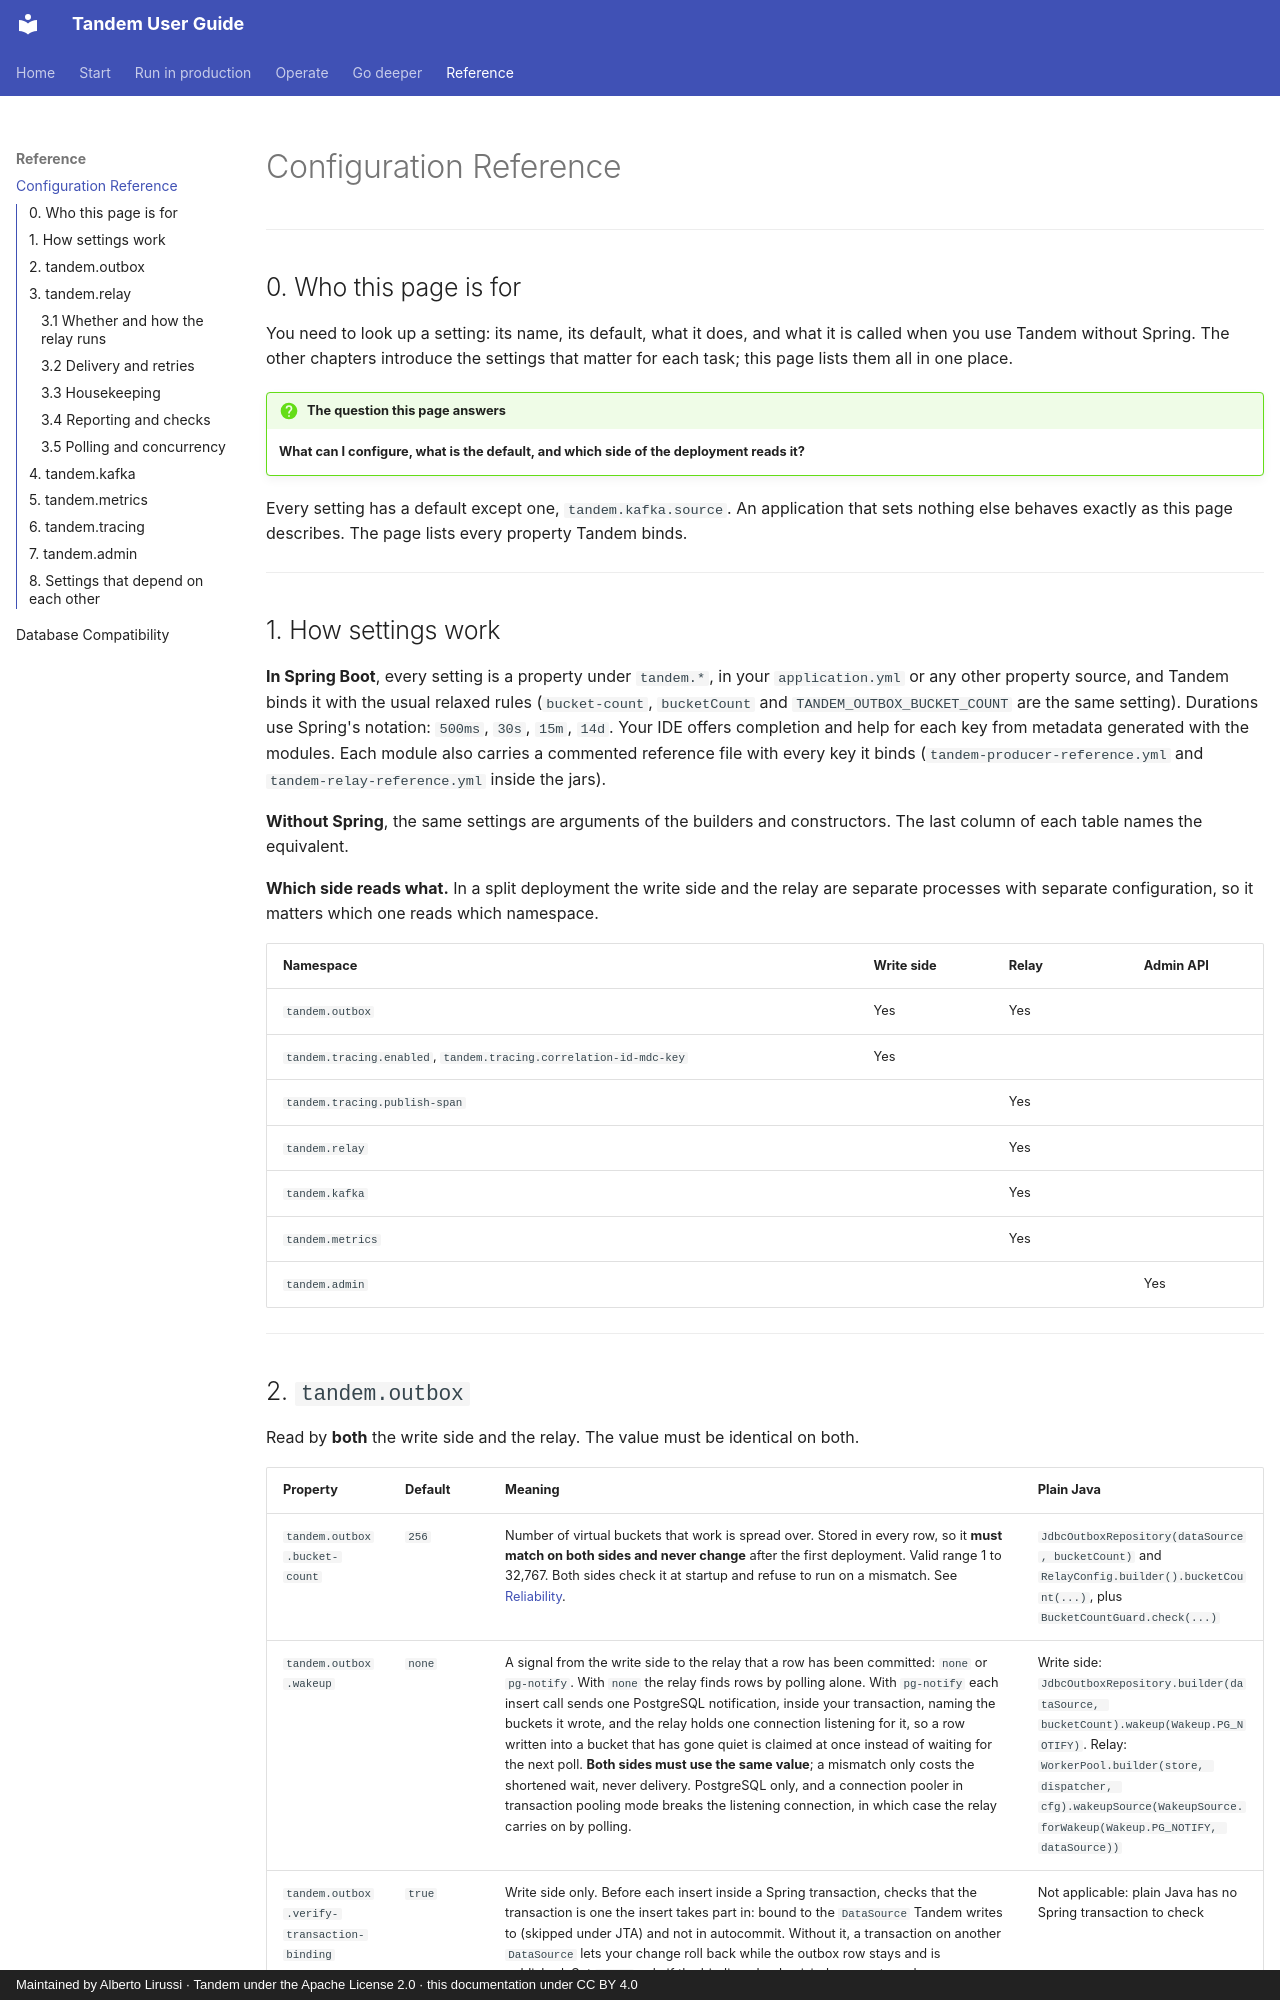

repository: alirux/tandem-transactional-outbox-kafka · page: configuration/index.html · generator: mkdocs · copyright: Maintained by Alberto Lirussi · Tandem under the Apache License 2.0 · this documentation under CC BY 4.0

# Configuration Reference

---

## 0. Who this page is for

You need to look up a setting: its name, its default, what it does, and what it is called when you
use Tandem without Spring. The other chapters introduce the settings that matter for each task; this
page lists them all in one place.

!!! question "The question this page answers"
    **What can I configure, what is the default, and which side of the deployment reads it?**

Every setting has a default except one, `tandem.kafka.source`. An application that sets nothing else
behaves exactly as this page describes. The page lists every property Tandem binds.

---

## 1. How settings work

**In Spring Boot**, every setting is a property under `tandem.*`, in your `application.yml` or any
other property source, and Tandem binds it with the usual relaxed rules (`bucket-count`, `bucketCount`
and `TANDEM_OUTBOX_BUCKET_COUNT` are the same setting). Durations use Spring's notation: `500ms`,
`30s`, `15m`, `14d`. Your IDE offers completion and help for each key from metadata generated with
the modules. Each module also carries a commented reference file with every key it binds
(`tandem-producer-reference.yml` and `tandem-relay-reference.yml` inside the jars).

**Without Spring**, the same settings are arguments of the builders and constructors. The last column
of each table names the equivalent.

**Which side reads what.** In a split deployment the write side and the relay are separate processes
with separate configuration, so it matters which one reads which namespace.

| Namespace | Write side | Relay | Admin API |
|---|---|---|---|
| `tandem.outbox` | Yes | Yes | |
| `tandem.tracing.enabled`, `tandem.tracing.correlation-id-mdc-key` | Yes | | |
| `tandem.tracing.publish-span` | | Yes | |
| `tandem.relay` | | Yes | |
| `tandem.kafka` | | Yes | |
| `tandem.metrics` | | Yes | |
| `tandem.admin` | | | Yes |

---
